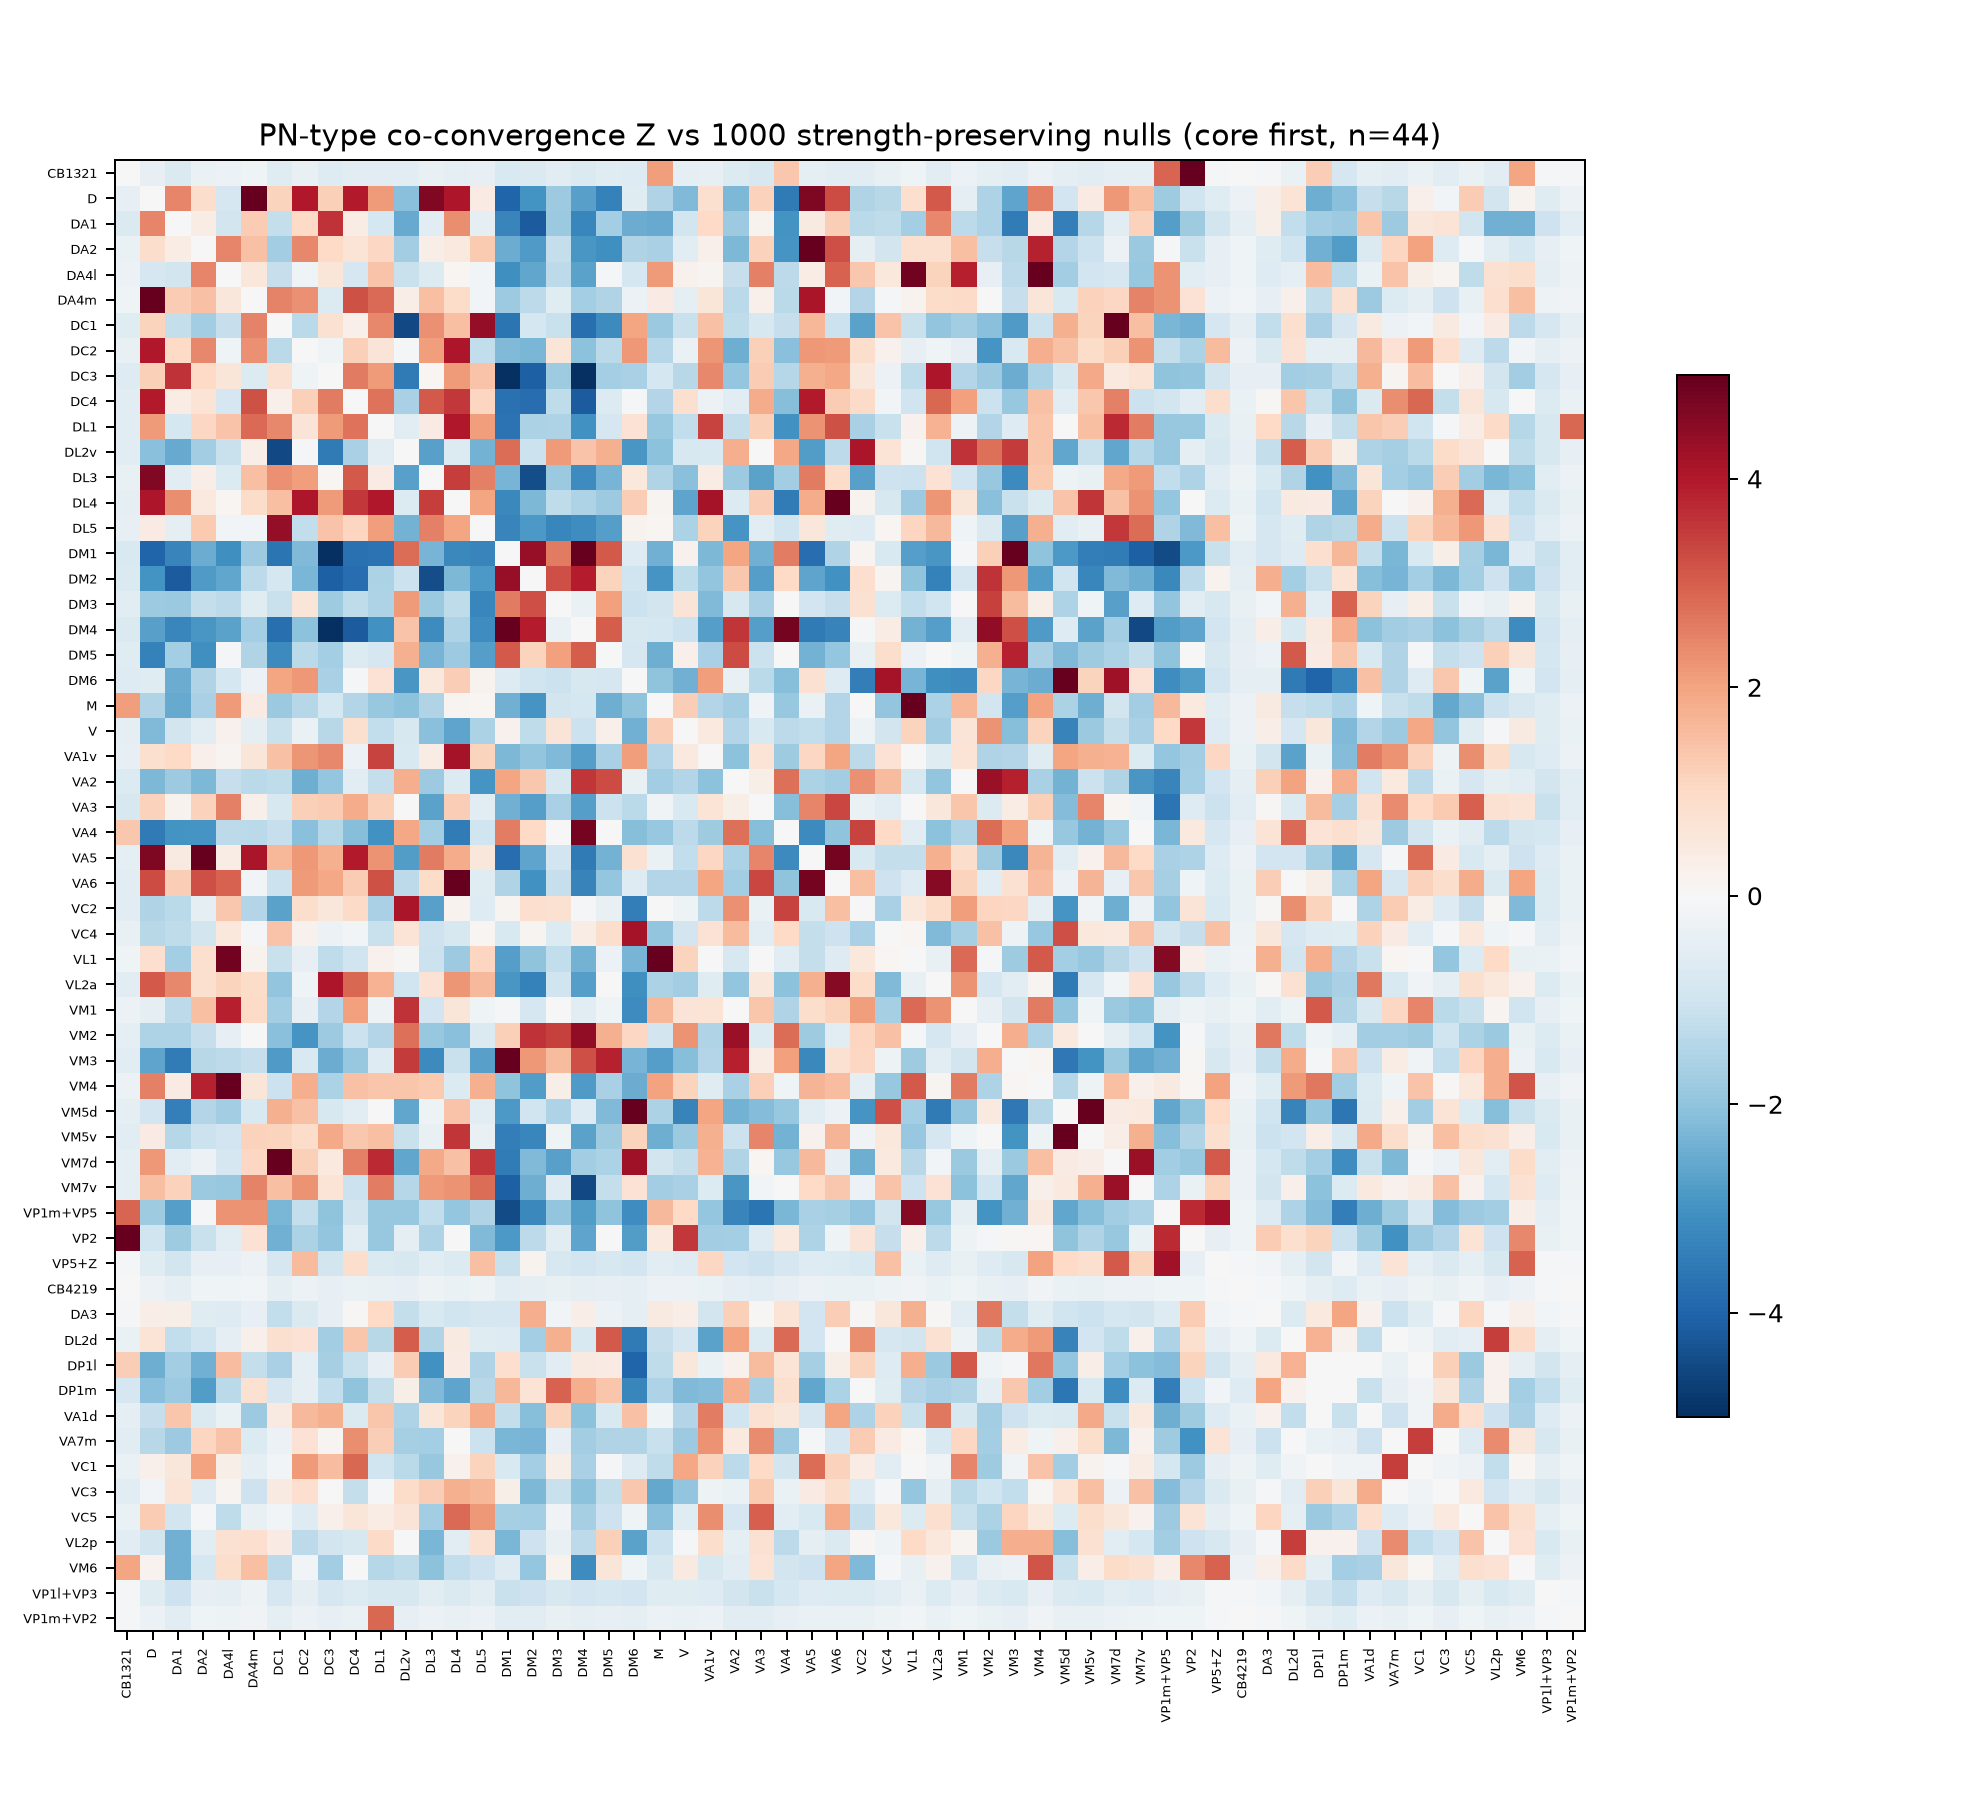

Data behind this chart, as committed beside it:
, CB1321, CB4219, D, DA1, DA2, DA3, DA4l, DA4m, DC1, DC2, DC3, DC4, DL1, DL2d, DL2v, DL3, DL4, DL5, DM1, DM2, DM3, DM4, DM5
CB1321, 0.0, -0.03162, -0.4245, -0.7183, -0.3201, -0.1102, -0.2784, -0.204, -0.607, -0.3755, -0.6281, -0.508, -0.5561, -0.348, -0.5715, -0.3768, -0.4916, -0.4056, -0.7585, -0.7369, -0.5464, -0.7067, -0.6062
CB4219, -0.03162, 0.0, -0.2987, -0.4966, -0.217, -0.09525, -0.2014, -0.1314, -0.4313, -0.2825, -0.4215, -0.3276, -0.3708, -0.2317, -0.4099, -0.2388, -0.3313, -0.2592, -0.5416, -0.5013, -0.376, -0.473, -0.4232
D, -0.4245, -0.2987, 0.0, 2.439, 0.8964, 0.3213, -0.8208, 6.655, 1.129, 4.004, 1.206, 3.984, 2.128, 0.6895, -2.084, 4.626, 4.06, 0.3934, -3.987, -2.985, -1.809, -2.699, -3.379
DA1, -0.7183, -0.4966, 2.439, 0.0, 0.3632, 0.3098, -0.9095, 1.286, -1.211, 0.977, 3.608, 0.3554, -0.869, -1.226, -2.538, -0.5283, 2.332, -0.4339, -3.283, -4.161, -1.856, -3.278, -1.715
DA2, -0.3201, -0.217, 0.8964, 0.3632, 0.0, -0.594, 2.459, 1.468, -1.75, 2.385, 0.9787, 0.6785, 1.023, -0.9804, -1.755, 0.3402, 0.5009, 1.302, -2.475, -2.846, -1.184, -2.912, -3.083
DA3, -0.1102, -0.09525, 0.3213, 0.3098, -0.594, 0.0, -0.6553, -0.4156, -1.235, -0.7296, -0.3924, 0.06315, 0.9885, -0.6966, -1.177, -0.7715, -1.007, -0.8464, -0.844, 1.829, -0.1349, 0.3382, -0.3032
DA4l, -0.2784, -0.2014, -0.8208, -0.9095, 2.459, -0.6553, 0.0, 0.5717, -1.145, -0.2147, 0.6199, -0.8373, 1.422, -0.476, -1.105, -0.684, 0.08, -0.1341, -3.054, -2.608, -1.299, -2.678, -0.05482
DA4m, -0.204, -0.1314, 6.655, 1.286, 1.468, -0.4156, 0.5717, 0.0, 2.491, 2.283, -0.6759, 3.177, 2.837, 0.2601, 0.3313, 1.495, 0.9272, -0.1522, -1.828, -1.291, -0.589, -1.692, -1.485
DC1, -0.607, -0.4313, 1.129, -1.211, -1.75, -1.235, -1.145, 2.491, 0.0, -1.356, 0.7427, 0.2681, 2.384, 0.8163, -4.524, 2.287, 1.501, 4.412, -3.637, -0.8638, -1.1, -3.762, -3.173
DC2, -0.3755, -0.2825, 4.004, 0.977, 2.385, -0.7296, -0.2147, 2.283, -1.356, 0.0, -0.2181, 1.187, 0.6493, 0.7077, -0.0537, 2.102, 4.045, -1.231, -2.217, -2.282, 0.6014, -2.037, -1.356
DC3, -0.6281, -0.4215, 1.206, 3.608, 0.9787, -0.3924, 0.6199, -0.6759, 0.7427, -0.2181, 0.0, 2.612, 2.122, -1.732, -3.549, 0.09932, 2.129, 1.434, -5.378, -4.067, -1.792, -5.691, -1.698
DC4, -0.508, -0.3276, 3.984, 0.3554, 0.6785, 0.06315, -0.8373, 3.177, 0.2681, 1.187, 2.612, 0.0, 2.702, 1.367, -1.626, 3.077, 3.531, 1.085, -3.745, -3.805, -1.27, -4.17, -0.6707
DL1, -0.5561, -0.3708, 2.128, -0.869, 1.023, 0.9885, 1.422, 2.837, 2.384, 0.6493, 2.122, 2.702, 0.0, -1.38, -0.5468, 0.4053, 3.991, 2.105, -3.677, -1.575, -1.529, -3.04, -0.847
DL2d, -0.348, -0.2317, 0.6895, -1.226, -0.9804, -0.6966, -0.476, 0.2601, 0.8163, 0.7077, -1.732, 1.367, -1.38, 0.0, 3.047, -1.519, 0.447, -0.6189, -0.6428, -1.702, 1.766, -0.7797, 3.076
DL2v, -0.5715, -0.4099, -2.084, -2.538, -1.755, -1.177, -1.105, 0.3313, -4.524, -0.0537, -3.549, -1.626, -0.5468, 3.047, 0.0, -2.708, -0.6782, -2.375, 2.786, -1.092, 2.125, 1.428, 1.78
DL3, -0.3768, -0.2388, 4.626, -0.5283, 0.3402, -0.7715, -0.684, 1.495, 2.287, 2.102, 0.09932, 3.077, 0.4053, -1.519, -2.708, 0.0, 3.448, 2.516, -2.305, -4.444, -1.849, -3.136, -2.313
DL4, -0.4916, -0.3313, 4.06, 2.332, 0.5009, -1.007, 0.08, 0.9272, 1.501, 4.045, 2.129, 3.531, 3.991, 0.447, -0.6782, 3.448, 0.0, 1.953, -3.215, -2.253, -1.277, -1.535, -1.829
DL5, -0.4056, -0.2592, 0.3934, -0.4339, 1.302, -0.8464, -0.1341, -0.1522, 4.412, -1.231, 1.434, 1.085, 2.105, -0.6189, -2.375, 2.516, 1.953, 0.0, -3.298, -2.862, -3.272, -3.109, -2.736
DM1, -0.7585, -0.5416, -3.987, -3.283, -2.475, -0.844, -3.054, -1.828, -3.637, -2.217, -5.378, -3.745, -3.677, -0.6428, 2.786, -2.305, -3.215, -3.298, 0.0, 4.351, 2.59, 7.521, 3.079
DM2, -0.7369, -0.5013, -2.985, -4.161, -2.846, 1.829, -2.608, -1.291, -0.8638, -2.282, -4.067, -3.805, -1.575, -1.702, -1.092, -4.444, -2.253, -2.862, 4.351, 0.0, 3.232, 3.906, 1.11
DM3, -0.5464, -0.376, -1.809, -1.856, -1.184, -0.1349, -1.299, -0.589, -1.1, 0.6014, -1.792, -1.27, -1.529, 1.766, 2.125, -1.849, -1.277, -3.272, 2.59, 3.232, 0.0, -0.3339, 2.066
DM4, -0.7067, -0.473, -2.699, -3.278, -2.912, 0.3382, -2.678, -1.692, -3.762, -2.037, -5.691, -4.17, -3.04, -0.7797, 1.428, -3.136, -1.535, -3.109, 7.521, 3.906, -0.3339, 0.0, 3.039
DM5, -0.6062, -0.4232, -3.379, -1.715, -3.083, -0.3032, -0.05482, -1.485, -3.173, -1.356, -1.698, -0.6707, -0.847, 3.076, 1.78, -2.313, -1.829, -2.736, 3.079, 1.11, 2.066, 3.039, 0.0
DM6, -0.664, -0.4904, -0.5861, -2.474, -1.506, -0.4801, -0.8911, -0.2986, 1.984, 2.158, -1.622, -0.09948, 0.7279, -3.546, -2.901, 0.508, 1.237, 0.1631, -0.6493, -1.002, -1.086, -0.8021, -0.8243
DP1l, 1.24, -0.4571, -2.445, -1.743, -2.419, 0.482, 1.561, -1.181, -1.628, -0.4587, -1.653, -1.097, -0.4155, 1.722, 1.278, -3.027, 0.4129, -1.517, 0.8205, -1.12, -0.5307, 0.4334, 0.4049
DP1m, -0.8589, -0.6388, -2.105, -1.81, -2.81, 1.958, -1.359, 0.7639, -0.8278, -0.4905, -1.224, -2.012, -1.183, 0.1986, 0.2907, -2.191, -2.649, -1.399, 1.652, 0.6885, 2.946, 1.833, 1.368
M, 2.105, -0.2846, -1.507, -2.504, -1.623, 0.4656, 2.127, 0.3956, -1.864, -1.413, -0.897, -1.454, -1.884, -1.14, -2.049, -1.487, 0.147, 0.09597, -2.409, -2.941, -0.9216, -0.8703, -2.449
V, -0.4449, -0.3085, -2.193, -0.9324, -0.5456, 0.3129, 0.2233, -0.4877, -1.096, -0.3338, -1.372, 0.8112, -1.228, -0.8257, -0.7873, -2.075, -2.632, -1.59, 0.2013, -1.263, 0.6519, -1.066, 0.2357
VA1d, -0.4639, -0.3182, -1.147, 1.38, -0.724, 0.2139, -0.3333, -1.806, 0.4542, 1.608, 1.762, -0.7163, 1.373, -1.241, -1.53, 0.5906, 1.127, 1.871, -1.206, -2.133, 1.13, -2.035, -0.75
VA1v, -0.4192, -0.3313, 0.8089, 0.9866, 0.2458, -0.9223, 0.1506, 0.604, 1.469, 2.195, 2.403, -0.2781, 3.382, -2.663, -0.7659, 0.3762, 4.163, 1.103, -2.241, -1.962, -2.211, -2.742, -1.623
VA2, -0.7025, -0.4872, -2.251, -1.806, -2.227, 1.18, -1.15, -1.363, -1.263, -2.434, -1.946, -0.5194, -1.188, 2.028, 1.813, -1.809, -0.6903, -2.965, 1.984, 1.337, -0.7936, 3.564, 3.254
VA3, -0.8027, -0.5678, 1.133, 0.1831, 1.134, 0.04176, 2.51, 0.2415, -0.8159, 1.19, 1.274, 1.866, 1.188, -0.6866, -0.02966, -2.694, 1.23, -0.539, -2.405, -2.736, -1.609, -2.751, -1.061
VA4, 1.348, -0.4264, -3.536, -2.987, -2.968, 0.6896, -1.31, -1.358, -1.169, -2.099, -1.444, -2.121, -3.023, 2.841, 1.944, -1.719, -3.492, -0.9999, 2.555, 1.006, -0.01512, 4.798, 0.02763
VA5, -0.482, -0.3007, 4.652, 0.4559, 6.097, -0.9447, 0.3882, 4.082, 1.65, 2.186, 1.79, 3.953, 2.256, -0.9727, -2.809, 2.585, 1.859, 0.5631, -3.802, -2.637, -0.9553, -3.519, -2.357
VA6, -0.5209, -0.3442, 3.249, 1.228, 3.223, 1.232, 2.956, -0.1543, -1.063, 2.112, 1.922, 1.278, 3.169, 0.02901, -1.305, 0.9067, 5.807, -0.6146, -1.514, -3.027, -1.15, -3.33, -1.936
VA7m, -0.5481, -0.3965, -1.375, -1.821, 1.066, -1.082, 1.435, -0.6767, -0.2807, 0.7395, 0.136, 2.308, 1.232, -0.02336, -1.669, -1.711, 0.005517, -1.089, -2.297, -2.332, -0.4167, -1.739, -1.506
VC1, -0.3393, -0.2411, 0.2348, 0.5587, 2.027, -0.6202, 0.2866, -0.4779, -0.1491, 2.138, 1.546, 2.856, -1.01, -0.1632, -1.34, -1.876, 0.2131, 1.115, -0.7746, -1.711, 0.2812, -1.611, -0.08285
VC2, -0.5126, -0.3496, -1.517, -1.341, -0.4361, 0.07179, 1.352, -1.454, -2.658, 0.8732, 0.5595, 0.9515, -1.611, 2.339, 4.095, -2.701, 0.1799, -0.6606, 0.1254, 0.8425, 0.7478, -0.07811, -0.3725
VC3, -0.5251, -0.3847, -0.1265, 0.6656, -0.651, -0.08237, 0.1197, -1.047, 0.4394, 0.8523, 0.03254, -1.177, -0.06997, -0.5827, 0.9255, 1.246, 1.764, 1.647, 0.3023, -2.256, -1.104, -2.064, -1.199
VC4, -0.3898, -0.257, -1.396, -1.283, -0.9017, 0.58, 0.5433, -0.06377, 1.435, 0.2225, -0.3, -0.1238, -1.113, -0.8541, 0.6722, -1.047, -0.7945, 0.09825, -0.7778, 0.1537, -0.6906, 0.3657, 0.8721
VC5, -0.3257, -0.2195, 1.255, -0.9301, -0.08823, 1.086, -1.258, -0.3623, -0.135, -0.6506, 0.244, 0.5915, 0.3695, -0.5076, 0.6581, -1.722, 2.828, 2.15, -1.672, -1.71, -0.1589, -1.652, -1.031
VL1, -0.2222, -0.1875, 0.8329, -1.687, 0.7923, 1.776, 4.84, 0.1705, -1.132, -0.4221, -1.274, -1.004, 0.2217, -0.8991, 0.03938, -1.066, -1.817, 1.084, -2.75, -1.996, -1.236, -2.363, -0.2746
VL2a, -0.5266, -0.3423, 3.078, 2.406, 0.807, 0.07143, 1.118, 0.9321, -1.984, -0.2171, 4.056, 2.875, 1.724, 0.7721, -0.9942, 0.7117, 2.225, 1.603, -2.912, -3.365, -1.01, -2.75, 0.01877
VL2p, -0.5662, -0.4016, -0.9169, -2.394, -0.5688, -0.1119, 0.7586, 0.8525, 0.391, -1.3, -0.92, -0.7945, 0.9411, 3.464, 0.01366, -2.297, -0.5617, 0.7602, -2.272, -1.044, -0.3902, -1.29, 1.174
VM1, -0.2927, -0.2067, -0.469, -1.308, 1.503, -0.5534, 3.887, 0.952, -1.73, -0.4207, -1.472, 2.035, -0.269, -0.2453, 3.627, -0.9438, 0.588, -0.2264, -0.04153, -0.8451, 0.002315, -0.5711, -0.2045
VM2, -0.4722, -0.3638, -1.557, -1.53, -1.138, 2.625, -0.3956, 0.009839, -2.107, -2.953, -1.807, -1.064, -1.479, -1.28, 2.755, -1.908, -2.098, -0.7228, 1.205, 3.595, 3.43, 4.419, 1.774
VM3, -0.5815, -0.3915, -2.622, -3.488, -1.372, -1.206, -1.322, -1.141, -2.837, -0.7634, -2.465, -1.911, -0.6541, 1.852, 3.485, -3.198, -1.127, -2.721, 5.182, 2.164, 1.589, 3.239, 3.83
VM4, -0.2907, -0.1904, 2.521, 0.4162, 3.843, -0.5972, 6.625, 0.6213, -1.09, 1.83, -1.586, 1.476, 1.374, 2.113, 1.382, 1.316, -0.6741, 1.77, -2.014, -2.797, 0.2798, -2.825, -1.614
VM5d, -0.5012, -0.3332, -0.9759, -3.402, -1.455, -1.014, -1.748, -0.7778, 1.792, 1.477, -0.7875, -0.5531, -0.03487, -3.325, -2.608, -0.2468, 1.414, -0.5206, -2.883, -1.007, -1.53, -0.6383, -2.205
VM5v, -0.5159, -0.3795, 0.3993, -1.423, -1.069, -1.089, -0.9559, 1.146, 1.128, 0.9078, 1.913, 1.358, 1.504, -0.9588, -1.112, -0.353, 3.588, -0.3731, -3.469, -3.278, -0.214, -2.694, -1.783
VM6, 1.954, -0.3027, 0.1874, -2.421, -0.8943, 0.2534, 0.8827, 1.513, -1.295, -0.1422, -1.749, 0.01676, -1.432, 0.9426, -1.256, -2.06, -1.223, -1.016, -0.6606, -1.952, 0.1859, -3.141, 0.5868
VM7d, -0.4476, -0.3046, 2.179, -0.5147, -0.2803, -0.8661, -0.8483, 1.037, 5.162, 1.185, 0.474, 2.529, 3.729, -1.251, -2.581, 1.911, 1.455, 3.536, -3.514, -2.207, -2.72, -1.744, -1.592
VM7v, -0.4707, -0.3124, 1.495, 1.149, -1.854, -0.9254, -1.906, 2.469, 1.517, 2.257, 0.6827, -1.091, 2.547, 0.2522, -1.444, 2.136, 2.251, 2.779, -4.068, -2.445, -0.6313, -4.511, -1.181
VP1l+VP3, -0.06334, -0.07085, -0.5929, -1.017, -0.4293, -0.1275, -0.4352, -0.2597, -0.8359, -0.4903, -0.8483, -0.6749, -0.7837, -0.4796, -0.7848, -0.5391, -0.7078, -0.5392, -1.113, -1.026, -0.7915, -0.9692, -0.8622
VP1m+VP2, -0.04474, 0.0, -0.3007, -0.5246, -0.2093, -0.07765, -0.2411, -0.1567, -0.4539, -0.2825, -0.4182, -0.346, 2.872, -0.222, -0.4133, -0.2967, -0.3567, -0.2763, -0.5571, -0.5478, -0.3708, -0.5075, -0.3949
VP1m+VP5, 2.919, -0.2014, -1.759, -2.754, -0.1006, -0.6416, 2.252, 2.243, -2.291, -1.202, -2.023, -0.9048, -1.896, -1.541, -1.897, -1.24, -1.915, -1.496, -4.456, -3.207, -1.973, -2.775, -2.005
VP2, 6.598, -0.2067, -1.015, -1.765, -1.108, 1.264, -0.5232, 0.7404, -2.401, -1.596, -1.987, -0.5735, -1.896, 0.7902, -0.4425, -1.558, -0.004528, -2.22, -2.862, -1.312, -0.5279, -2.638, -0.03154
VP5+Z, -0.07765, -0.07085, -0.6002, -0.9224, -0.4196, -0.1397, -0.4173, -0.2915, -0.8282, 1.6, -0.9368, 0.8632, -0.7346, -0.4748, -0.7977, -0.5443, -0.6805, 1.505, -1.127, 0.1724, -0.7818, -0.9696, -0.8192
